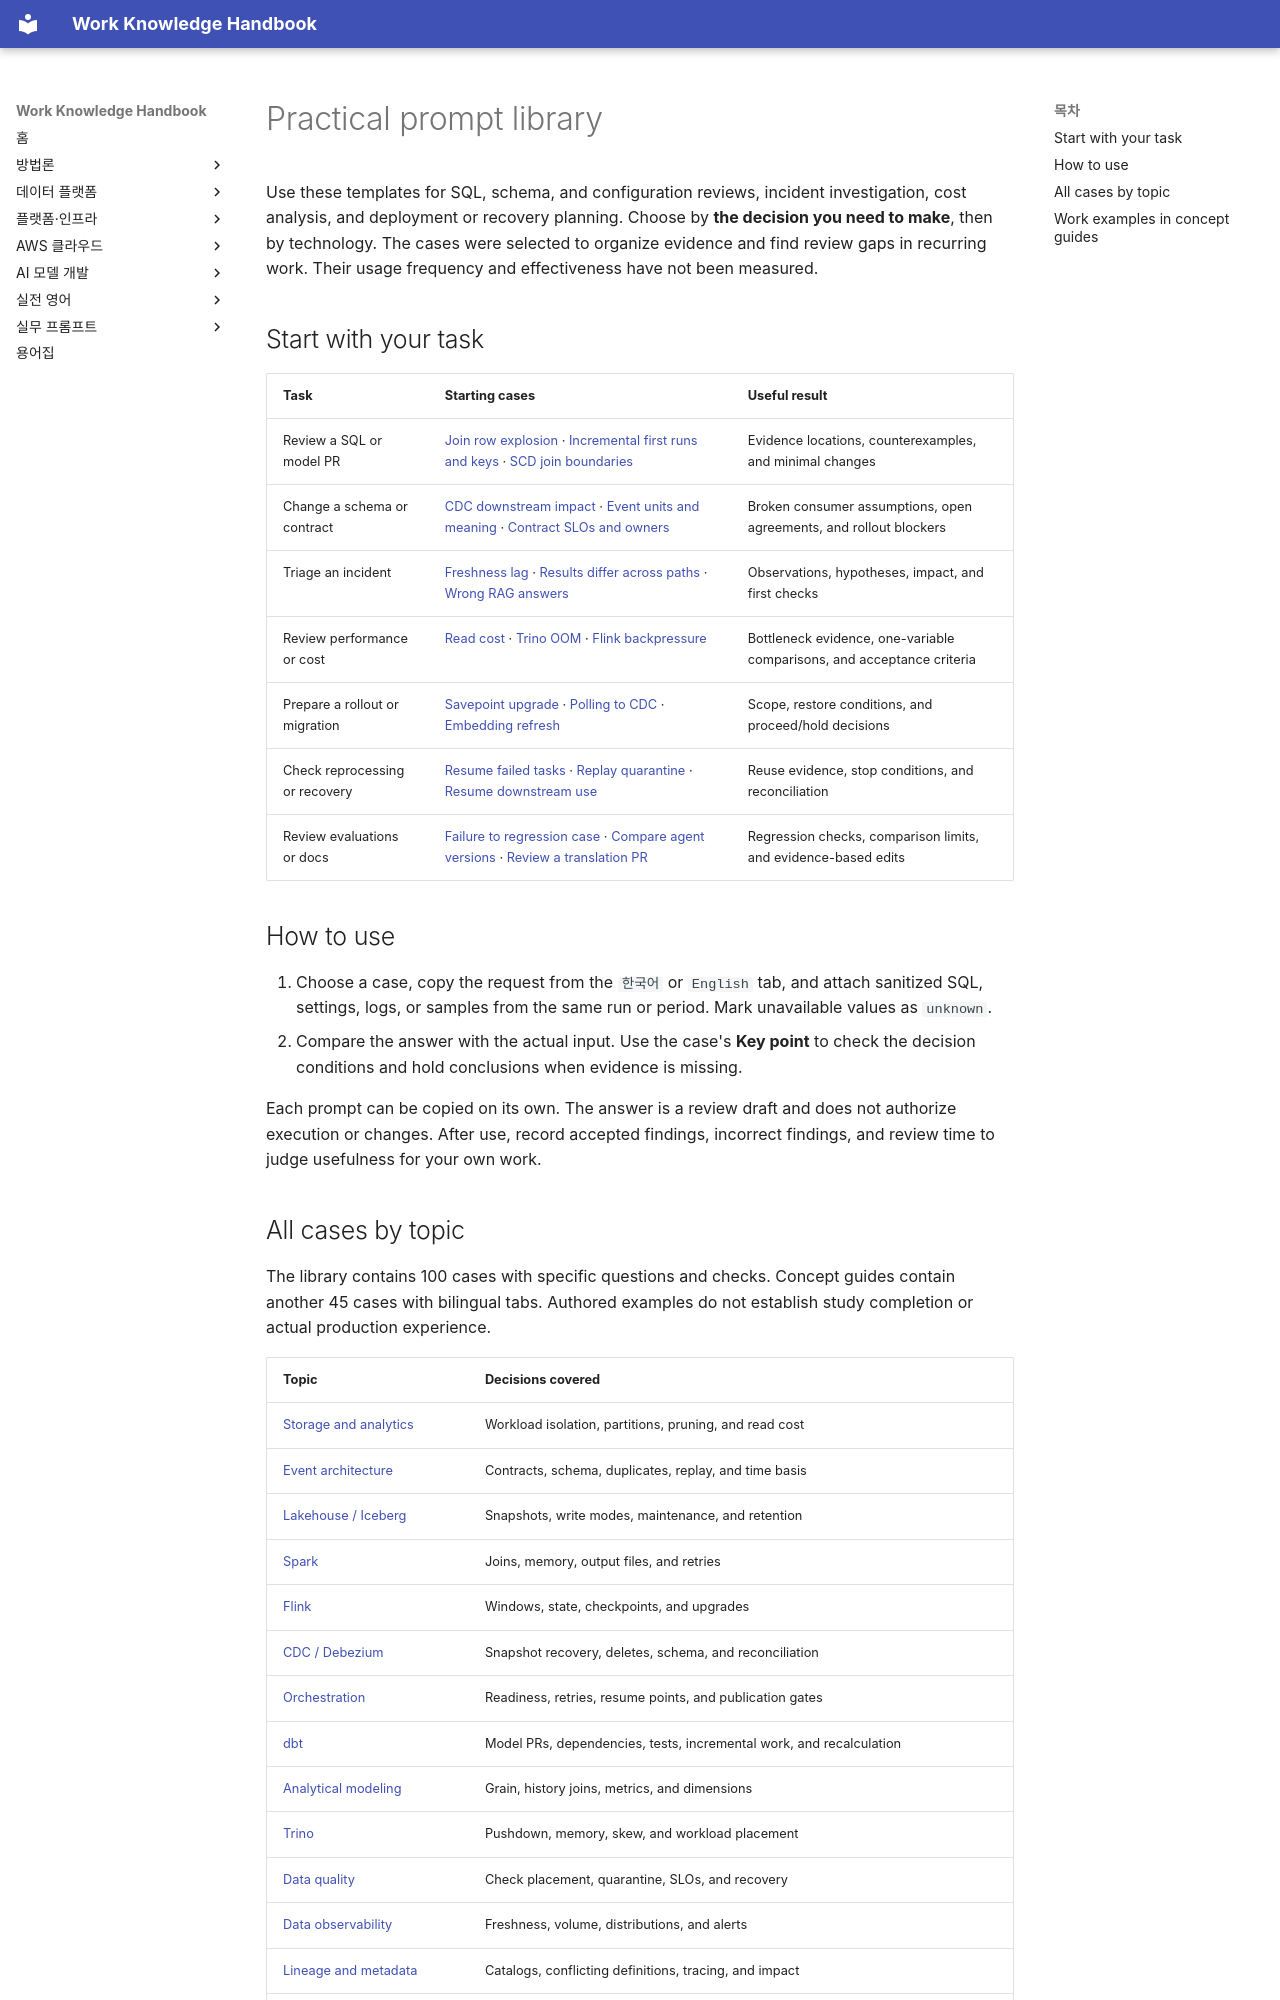

repository: nohdol97/work-handbook · page: en/prompts/index.html · generator: mkdocs

---
id: prompt-library
status: overview
last_updated: 2026-10-18
last_reviewed: 2026-10-18
knowledge_ids: []
---

# Practical prompt library

Use these templates for SQL, schema, and configuration reviews, incident investigation, cost analysis, and deployment or recovery planning. Choose by **the decision you need to make**, then by technology. The cases were selected to organize evidence and find review gaps in recurring work. Their usage frequency and effectiveness have not been measured.

## Start with your task

| Task | Starting cases | Useful result |
|---|---|---|
| Review a SQL or model PR | [Join row explosion](spark.md#spark-01) · [Incremental first runs and keys](dbt.md#dbt-05) · [SCD join boundaries](analytical-modeling.md#analytical-modeling-02) | Evidence locations, counterexamples, and minimal changes |
| Change a schema or contract | [CDC downstream impact](cdc-debezium.md#cdc-debezium-03) · [Event units and meaning](event-architecture.md#event-architecture-01) · [Contract SLOs and owners](governance.md#governance-06) | Broken consumer assumptions, open agreements, and rollout blockers |
| Triage an incident | [Freshness lag](data-observability.md#data-observability-01) · [Results differ across paths](event-architecture.md#event-architecture-04) · [Wrong RAG answers](ai-ready-data.md#ai-ready-data-04) | Observations, hypotheses, impact, and first checks |
| Review performance or cost | [Read cost](foundations.md#foundations-06) · [Trino OOM](trino.md#trino-02) · [Flink backpressure](flink.md#flink-05) | Bottleneck evidence, one-variable comparisons, and acceptance criteria |
| Prepare a rollout or migration | [Savepoint upgrade](flink.md#flink-04) · [Polling to CDC](cdc-debezium.md#cdc-debezium-05) · [Embedding refresh](ai-ready-data.md#ai-ready-data-03) | Scope, restore conditions, and proceed/hold decisions |
| Check reprocessing or recovery | [Resume failed tasks](orchestration.md#orchestration-03) · [Replay quarantine](data-quality.md#data-quality-03) · [Resume downstream use](data-quality.md#data-quality-06) | Reuse evidence, stop conditions, and reconciliation |
| Review evaluations or docs | [Failure to regression case](ai-ready-data.md#ai-ready-data-02) · [Compare agent versions](online-evaluation.md#online-evaluation-05) · [Review a translation PR](knowledge-workflow.md#knowledge-workflow-02) | Regression checks, comparison limits, and evidence-based edits |

## How to use

1. Choose a case, copy the request from the `한국어` or `English` tab, and attach sanitized SQL, settings, logs, or samples from the same run or period. Mark unavailable values as `unknown`.
2. Compare the answer with the actual input. Use the case's **Key point** to check the decision conditions and hold conclusions when evidence is missing.

Each prompt can be copied on its own. The answer is a review draft and does not authorize execution or changes. After use, record accepted findings, incorrect findings, and review time to judge usefulness for your own work.
